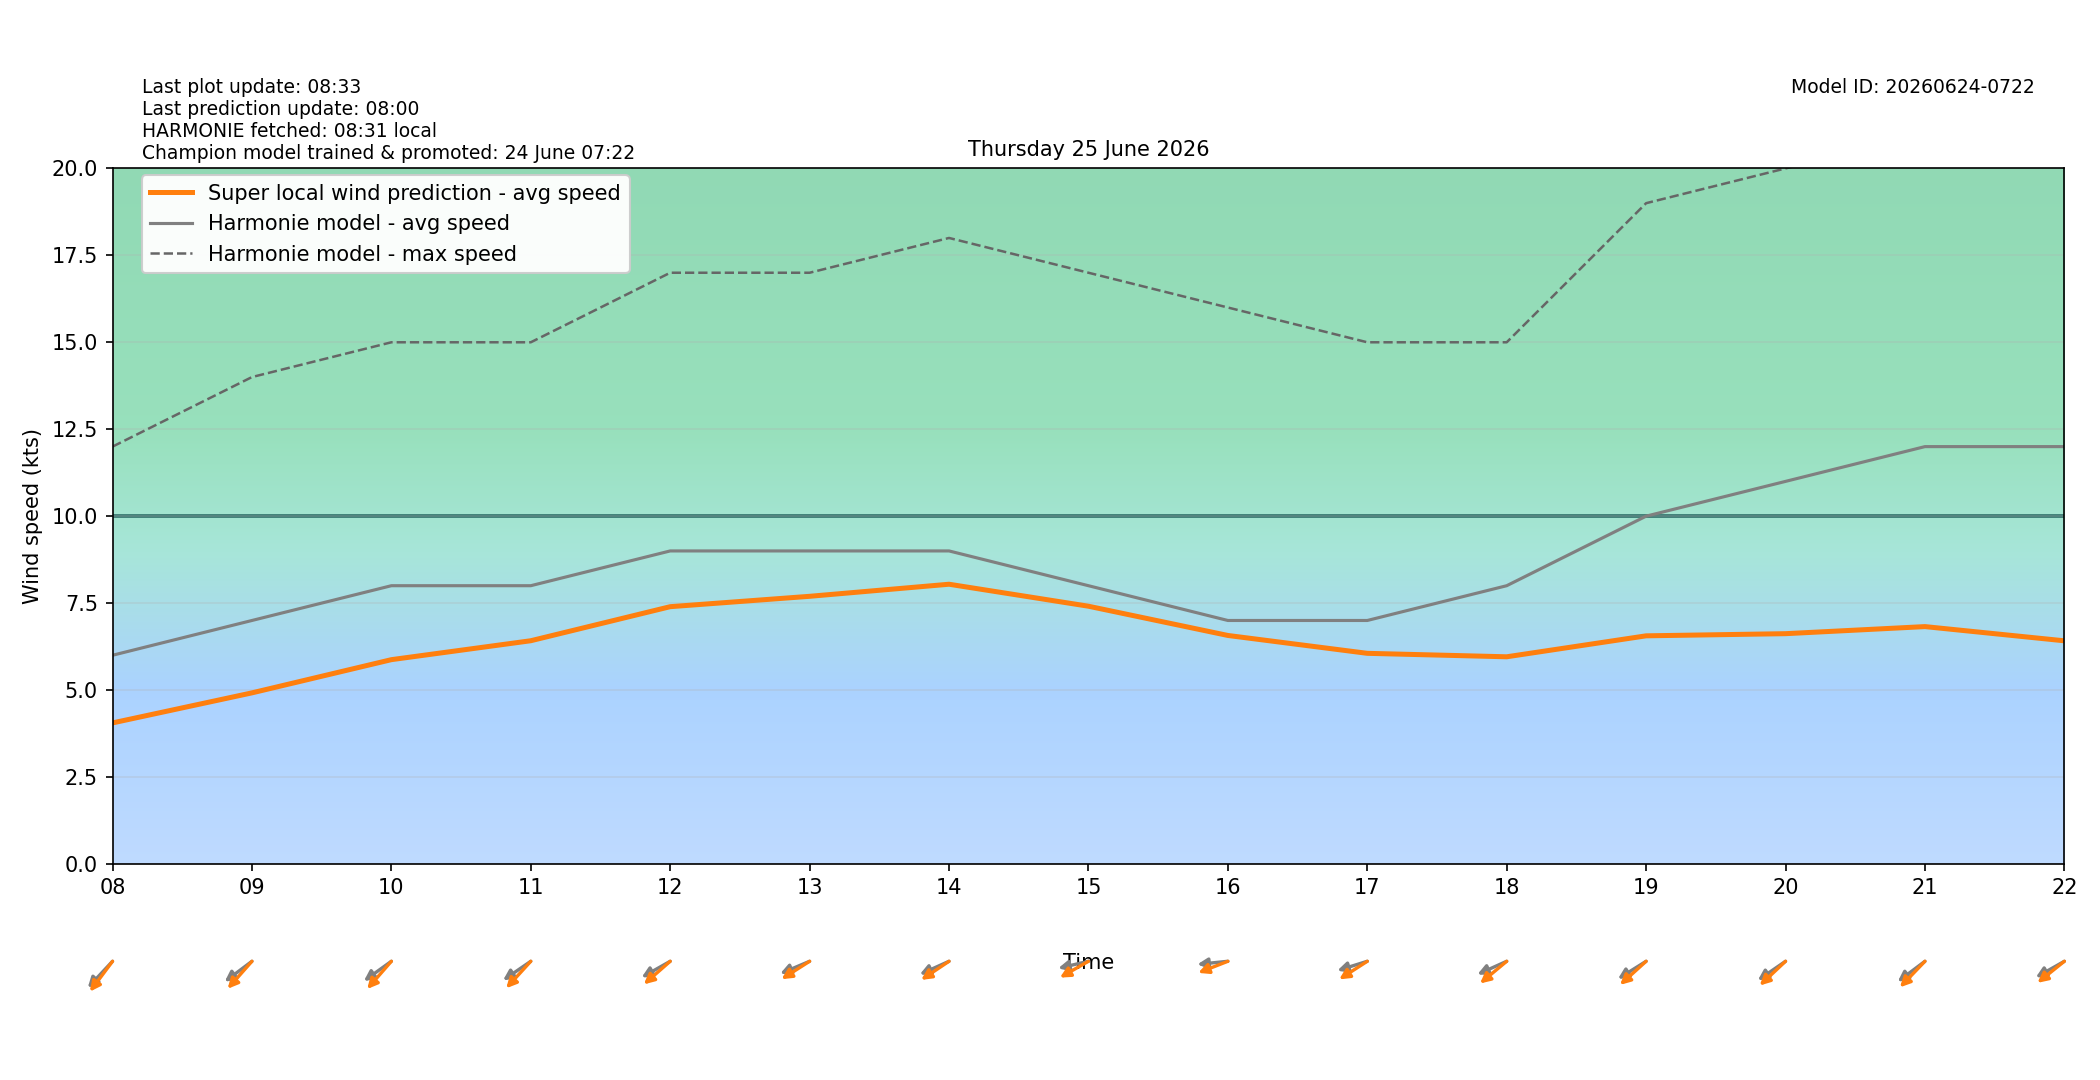

The file beside this chart, header and first rows:
target_time_utc, target_time_local, hour_utc, hour_local, forecast_wind_speed, forecast_wind_min, forecast_wind_max, lstm_pred_wind_speed, delta_speed_lstm_minus_forecast, forecast_wind_dir_deg, lstm_pred_wind_dir_deg, delta_dir_lstm_minus_forecast
2026-06-24T22:00:00Z, 2026-06-25T00:00:00+0200, 22, 00, 8.0, 8.0, 14.0, 4.519, -3.481, 41.0, 45.19, 4.195
2026-06-24T23:00:00Z, 2026-06-25T01:00:00+0200, 23, 01, 8.0, 8.0, 14.0, 4.183, -3.817, 48.0, 47.01, -0.9902
2026-06-25T00:00:00Z, 2026-06-25T02:00:00+0200, 00, 02, 7.0, 7.0, 14.0, 3.931, -3.069, 39.0, 38.54, -0.4639
2026-06-25T01:00:00Z, 2026-06-25T03:00:00+0200, 01, 03, 6.0, 6.0, 12.0, 3.368, -2.632, 36.0, 34.95, -1.049
2026-06-25T02:00:00Z, 2026-06-25T04:00:00+0200, 02, 04, 6.0, 6.0, 11.0, 3.347, -2.653, 35.0, 32.92, -2.076
2026-06-25T03:00:00Z, 2026-06-25T05:00:00+0200, 03, 05, 7.0, 7.0, 11.0, 3.855, -3.145, 34.0, 26.95, -7.047
2026-06-25T04:00:00Z, 2026-06-25T06:00:00+0200, 04, 06, 7.0, 7.0, 12.0, 3.997, -3.003, 40.0, 33.09, -6.912
2026-06-25T05:00:00Z, 2026-06-25T07:00:00+0200, 05, 07, 7.0, 7.0, 12.0, 4.156, -2.844, 45.0, 38.86, -6.142
2026-06-25T06:00:00Z, 2026-06-25T08:00:00+0200, 06, 08, 6.0, 6.0, 12.0, 4.054, -1.946, 54.0, 47.74, -6.258
2026-06-25T07:00:00Z, 2026-06-25T09:00:00+0200, 07, 09, 7.0, 7.0, 14.0, 4.919, -2.081, 63.0, 52.52, -10.48
2026-06-25T08:00:00Z, 2026-06-25T10:00:00+0200, 08, 10, 8.0, 8.0, 15.0, 5.873, -2.127, 64.0, 52.12, -11.88
2026-06-25T09:00:00Z, 2026-06-25T11:00:00+0200, 09, 11, 8.0, 8.0, 15.0, 6.418, -1.582, 65.0, 53.33, -11.67
2026-06-25T10:00:00Z, 2026-06-25T12:00:00+0200, 10, 12, 9.0, 9.0, 17.0, 7.397, -1.603, 69.0, 59.26, -9.742
2026-06-25T11:00:00Z, 2026-06-25T13:00:00+0200, 11, 13, 9.0, 9.0, 17.0, 7.695, -1.305, 74.0, 66.62, -7.375
2026-06-25T12:00:00Z, 2026-06-25T14:00:00+0200, 12, 14, 9.0, 9.0, 18.0, 8.042, -0.9576, 73.0, 65.59, -7.41
2026-06-25T13:00:00Z, 2026-06-25T15:00:00+0200, 13, 15, 8.0, 8.0, 17.0, 7.41, -0.5898, 81.0, 68.8, -12.2
2026-06-25T14:00:00Z, 2026-06-25T16:00:00+0200, 14, 16, 7.0, 7.0, 16.0, 6.569, -0.4307, 86.0, 75.12, -10.88
2026-06-25T15:00:00Z, 2026-06-25T17:00:00+0200, 15, 17, 7.0, 7.0, 15.0, 6.056, -0.9445, 78.0, 66.35, -11.65
2026-06-25T16:00:00Z, 2026-06-25T18:00:00+0200, 16, 18, 8.0, 8.0, 15.0, 5.956, -2.044, 73.0, 60.56, -12.44
2026-06-25T17:00:00Z, 2026-06-25T19:00:00+0200, 17, 19, 10.0, 10.0, 19.0, 6.559, -3.441, 67.0, 58.48, -8.521
2026-06-25T18:00:00Z, 2026-06-25T20:00:00+0200, 18, 20, 11.0, 11.0, 20.0, 6.621, -4.379, 65.0, 57.52, -7.479
2026-06-25T19:00:00Z, 2026-06-25T21:00:00+0200, 19, 21, 12.0, 12.0, 21.0, 6.824, -5.176, 63.0, 54.8, -8.199
2026-06-25T20:00:00Z, 2026-06-25T22:00:00+0200, 20, 22, 12.0, 12.0, 21.0, 6.416, -5.584, 69.0, 61.45, -7.555
2026-06-25T21:00:00Z, 2026-06-25T23:00:00+0200, 21, 23, 12.0, 12.0, 21.0, 6.2, -5.8, 71.0, 63.44, -7.56
